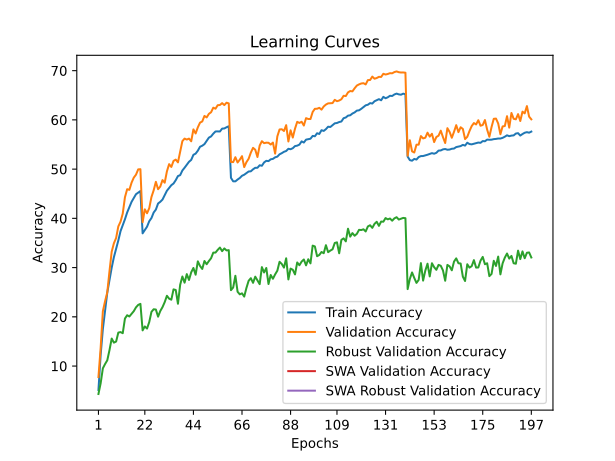

The file beside this chart, header and first rows:
train_accuracy; train_loss; valid_accuracy; valid_loss; valid_accuracy_robust; valid_accuracy_swa; valid_accuracy_robust_swa
5,1391; 4,8638; 7,7700; 4,7126; 4,3310; 7,7700; 4,3310
12,2870; 4,3504; 13,7200; 4,3390; 6,5103; 13,7200; 6,5103
17,5173; 4,0605; 21,1300; 3,9104; 9,5448; 21,1300; 9,5448
21,2842; 3,8725; 23,1800; 3,8668; 10,4138; 23,1800; 10,4138
24,9238; 3,7079; 24,9700; 3,7263; 11,1724; 24,9700; 11,1724
27,4368; 3,5941; 29,2600; 3,6208; 13,2345; 29,2600; 13,2345
29,9848; 3,4905; 33,2300; 3,5067; 15,5862; 33,2300; 15,5862
32,1288; 3,3993; 34,9400; 3,3770; 14,7586; 34,9400; 14,7586
33,8399; 3,3132; 36,0100; 3,3664; 14,9793; 36,0100; 14,9793
35,5038; 3,2422; 38,3600; 3,2266; 16,8000; 38,3600; 16,8000
37,3953; 3,1736; 39,3200; 3,2093; 16,9034; 39,3200; 16,9034
38,6181; 3,1182; 40,9600; 3,0956; 16,6759; 40,9600; 16,6759
39,8180; 3,0688; 44,2900; 2,9760; 19,6552; 44,2900; 19,6552
41,1942; 3,0170; 45,9200; 2,8999; 20,3241; 45,9200; 20,3241
42,2437; 2,9717; 45,7900; 2,9462; 20,0690; 45,7900; 20,0690
43,3543; 2,9281; 47,2500; 2,8558; 20,6345; 47,2500; 20,6345
44,1191; 2,8945; 48,2700; 2,8230; 21,1517; 48,2700; 21,1517
44,9000; 2,8687; 48,8700; 2,8205; 21,9241; 48,8700; 21,9241
45,2147; 2,8559; 49,9500; 2,7777; 22,4207; 49,9500; 22,4207
45,5465; 2,8478; 49,9800; 2,7736; 22,6345; 49,9800; 22,6345
36,9572; 3,1779; 39,2200; 3,2090; 17,2483; 39,2200; 17,2483
37,6057; 3,1622; 41,8300; 3,0362; 18,0483; 41,8300; 18,0483
38,3054; 3,1213; 41,0300; 3,1225; 17,6138; 41,0300; 17,6138
39,4130; 3,0859; 42,0600; 3,0409; 18,9379; 42,0600; 18,9379
40,0605; 3,0563; 44,3300; 2,9869; 21,0069; 44,3300; 21,0069
41,1802; 3,0180; 45,6900; 2,8810; 21,5379; 45,6900; 21,5379
41,7806; 2,9906; 47,4200; 2,8688; 21,4828; 47,4200; 21,4828
43,0155; 2,9482; 45,9200; 2,9296; 20,0345; 45,9200; 20,0345
43,3613; 2,9253; 46,4600; 2,9385; 21,1793; 46,4600; 21,1793
43,8124; 2,9054; 47,7700; 2,8424; 21,9655; 47,7700; 21,9655
44,6825; 2,8718; 47,2400; 2,8400; 22,9862; 47,2400; 22,9862
45,6076; 2,8380; 49,5400; 2,7232; 24,2759; 49,5400; 24,2759
46,1700; 2,8147; 51,0100; 2,6963; 23,6897; 51,0100; 23,6897
46,7363; 2,7925; 50,4400; 2,7215; 23,4828; 50,4400; 23,4828
47,0781; 2,7702; 51,6700; 2,6643; 25,5793; 51,6700; 25,5793
47,7557; 2,7494; 51,9300; 2,7031; 25,4483; 51,9300; 25,4483
48,5907; 2,7199; 51,3700; 2,6899; 22,6552; 51,3700; 22,6552
48,7731; 2,7095; 53,5300; 2,6180; 26,5034; 53,5300; 26,5034
49,7183; 2,6800; 55,6800; 2,5529; 28,1931; 55,6800; 28,1931
50,2797; 2,6464; 56,2000; 2,5233; 26,9379; 56,2000; 26,9379
50,9031; 2,6296; 56,0000; 2,4937; 28,6759; 56,0000; 28,6759
51,4885; 2,6026; 56,2000; 2,5055; 27,4897; 56,2000; 27,4897
51,8704; 2,5899; 55,6500; 2,5279; 29,0414; 55,6500; 29,0414
52,9008; 2,5608; 58,0700; 2,4648; 29,9241; 58,0700; 29,9241
53,1464; 2,5428; 57,2400; 2,4752; 28,5517; 57,2400; 28,5517
53,7428; 2,5203; 58,4800; 2,4331; 31,2690; 58,4800; 31,2690
54,5417; 2,4944; 59,4400; 2,4064; 30,3241; 59,4400; 30,3241
54,7512; 2,4839; 59,6800; 2,3769; 29,7241; 59,6800; 29,7241
55,0740; 2,4692; 60,8000; 2,3457; 31,3379; 60,8000; 31,3379
55,7405; 2,4491; 60,5000; 2,3475; 30,6828; 60,5000; 30,6828
56,3901; 2,4260; 61,2200; 2,3299; 31,3310; 61,2200; 31,3310
56,6407; 2,4100; 61,5500; 2,3302; 31,9034; 61,5500; 31,9034
57,1980; 2,3915; 62,4800; 2,2876; 33,0414; 62,4800; 33,0414
57,6491; 2,3783; 62,2700; 2,2966; 33,0483; 62,2700; 33,0483
57,6591; 2,3720; 62,9800; 2,2678; 33,6000; 62,9800; 33,6000
57,6390; 2,3695; 63,0200; 2,2615; 34,0690; 63,0200; 34,0690
58,2254; 2,3593; 63,4000; 2,2631; 33,3379; 63,4000; 33,3379
58,2575; 2,3558; 63,0000; 2,2624; 33,8897; 63,0000; 33,8897
58,5021; 2,3441; 63,4900; 2,2574; 33,4828; 63,4900; 33,4828
58,7055; 2,3387; 63,3500; 2,2525; 33,5448; 63,3500; 33,5448
... 137 more rows
